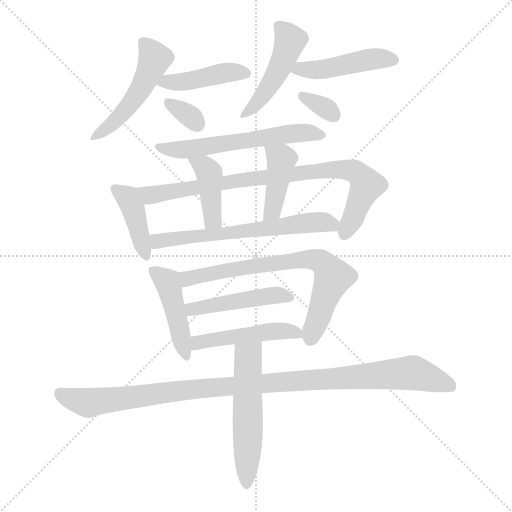
t = 0.00 s
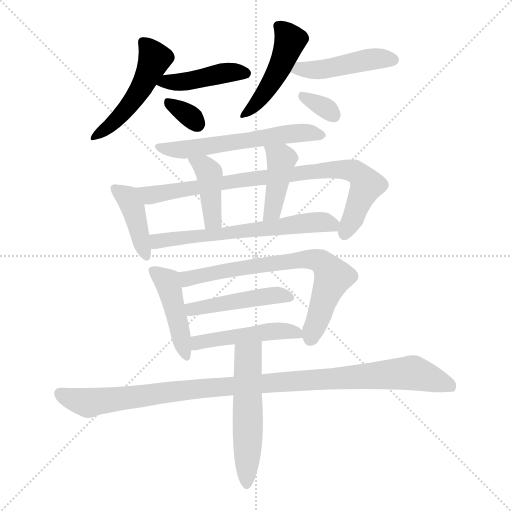
t = 2.44 s
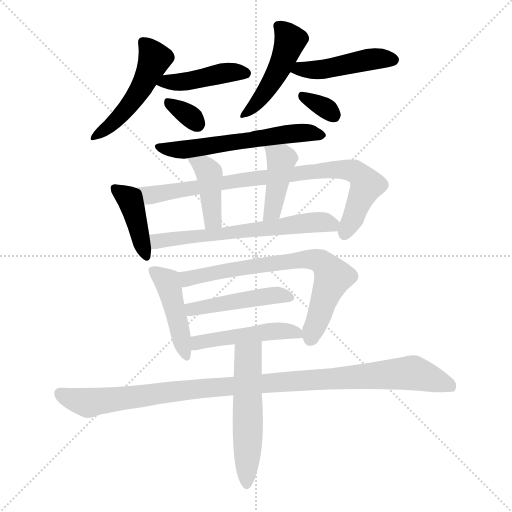
t = 4.88 s
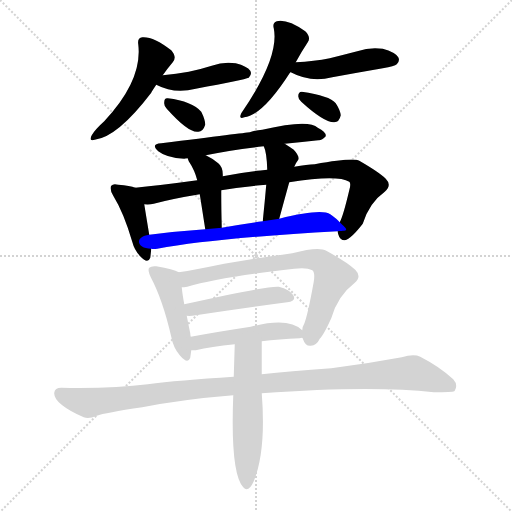
t = 7.32 s
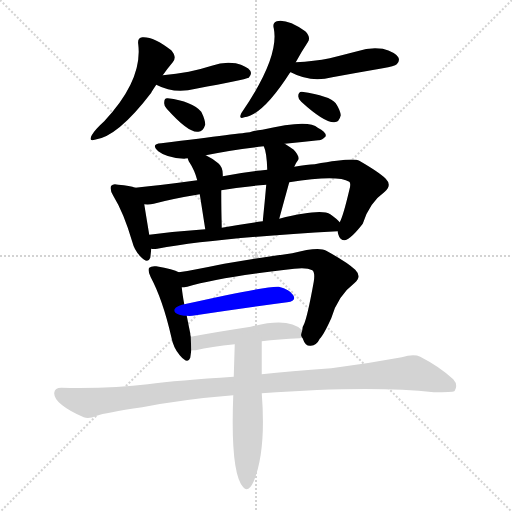
t = 9.76 s
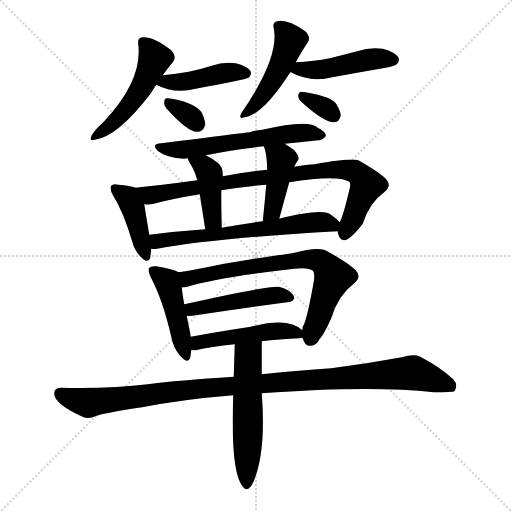
t = 12.20 s

The animated SVG that drew these frames (rendered in a browser with its animation timeline set to each time). Animation: 18 CSS @keyframes rules; one cycle of 12.20 s.

<svg version="1.1" viewBox="0 0 1024 1024" xmlns="http://www.w3.org/2000/svg">
  <g stroke="lightgray" stroke-dasharray="1,1" stroke-width="1" transform="scale(4, 4)">
    <line x1="0" y1="0" x2="256" y2="256"></line>
    <line x1="256" y1="0" x2="0" y2="256"></line>
    <line x1="128" y1="0" x2="128" y2="256"></line>
    <line x1="0" y1="128" x2="256" y2="128"></line>
  </g>
<g transform="scale(1, -1) translate(0, -900)">
   <style type="text/css">
    @keyframes keyframes0 {
      from {
       stroke: blue;
       stroke-dashoffset: 493;
       stroke-width: 128;
       }
       62% {
       animation-timing-function: step-end;
       stroke: blue;
       stroke-dashoffset: 0;
       stroke-width: 128;
       }
       to {
       stroke: black;
       stroke-width: 1024;
       }
       }
       #make-me-a-hanzi-animation-0 {
         animation: keyframes0 0.651204s both;
         animation-delay: 0.000000s;
         animation-timing-function: linear;
       }
    @keyframes keyframes1 {
      from {
       stroke: blue;
       stroke-dashoffset: 431;
       stroke-width: 128;
       }
       58% {
       animation-timing-function: step-end;
       stroke: blue;
       stroke-dashoffset: 0;
       stroke-width: 128;
       }
       to {
       stroke: black;
       stroke-width: 1024;
       }
       }
       #make-me-a-hanzi-animation-1 {
         animation: keyframes1 0.600749s both;
         animation-delay: 0.651204s;
         animation-timing-function: linear;
       }
    @keyframes keyframes2 {
      from {
       stroke: blue;
       stroke-dashoffset: 325;
       stroke-width: 128;
       }
       51% {
       animation-timing-function: step-end;
       stroke: blue;
       stroke-dashoffset: 0;
       stroke-width: 128;
       }
       to {
       stroke: black;
       stroke-width: 1024;
       }
       }
       #make-me-a-hanzi-animation-2 {
         animation: keyframes2 0.514486s both;
         animation-delay: 1.251953s;
         animation-timing-function: linear;
       }
    @keyframes keyframes3 {
      from {
       stroke: blue;
       stroke-dashoffset: 463;
       stroke-width: 128;
       }
       60% {
       animation-timing-function: step-end;
       stroke: blue;
       stroke-dashoffset: 0;
       stroke-width: 128;
       }
       to {
       stroke: black;
       stroke-width: 1024;
       }
       }
       #make-me-a-hanzi-animation-3 {
         animation: keyframes3 0.626790s both;
         animation-delay: 1.766439s;
         animation-timing-function: linear;
       }
    @keyframes keyframes4 {
      from {
       stroke: blue;
       stroke-dashoffset: 455;
       stroke-width: 128;
       }
       60% {
       animation-timing-function: step-end;
       stroke: blue;
       stroke-dashoffset: 0;
       stroke-width: 128;
       }
       to {
       stroke: black;
       stroke-width: 1024;
       }
       }
       #make-me-a-hanzi-animation-4 {
         animation: keyframes4 0.620280s both;
         animation-delay: 2.393229s;
         animation-timing-function: linear;
       }
    @keyframes keyframes5 {
      from {
       stroke: blue;
       stroke-dashoffset: 326;
       stroke-width: 128;
       }
       51% {
       animation-timing-function: step-end;
       stroke: blue;
       stroke-dashoffset: 0;
       stroke-width: 128;
       }
       to {
       stroke: black;
       stroke-width: 1024;
       }
       }
       #make-me-a-hanzi-animation-5 {
         animation: keyframes5 0.515299s both;
         animation-delay: 3.013509s;
         animation-timing-function: linear;
       }
    @keyframes keyframes6 {
      from {
       stroke: blue;
       stroke-dashoffset: 584;
       stroke-width: 128;
       }
       66% {
       animation-timing-function: step-end;
       stroke: blue;
       stroke-dashoffset: 0;
       stroke-width: 128;
       }
       to {
       stroke: black;
       stroke-width: 1024;
       }
       }
       #make-me-a-hanzi-animation-6 {
         animation: keyframes6 0.725260s both;
         animation-delay: 3.528809s;
         animation-timing-function: linear;
       }
    @keyframes keyframes7 {
      from {
       stroke: blue;
       stroke-dashoffset: 408;
       stroke-width: 128;
       }
       57% {
       animation-timing-function: step-end;
       stroke: blue;
       stroke-dashoffset: 0;
       stroke-width: 128;
       }
       to {
       stroke: black;
       stroke-width: 1024;
       }
       }
       #make-me-a-hanzi-animation-7 {
         animation: keyframes7 0.582031s both;
         animation-delay: 4.254069s;
         animation-timing-function: linear;
       }
    @keyframes keyframes8 {
      from {
       stroke: blue;
       stroke-dashoffset: 841;
       stroke-width: 128;
       }
       73% {
       animation-timing-function: step-end;
       stroke: blue;
       stroke-dashoffset: 0;
       stroke-width: 128;
       }
       to {
       stroke: black;
       stroke-width: 1024;
       }
       }
       #make-me-a-hanzi-animation-8 {
         animation: keyframes8 0.934408s both;
         animation-delay: 4.836100s;
         animation-timing-function: linear;
       }
    @keyframes keyframes9 {
      from {
       stroke: blue;
       stroke-dashoffset: 412;
       stroke-width: 128;
       }
       57% {
       animation-timing-function: step-end;
       stroke: blue;
       stroke-dashoffset: 0;
       stroke-width: 128;
       }
       to {
       stroke: black;
       stroke-width: 1024;
       }
       }
       #make-me-a-hanzi-animation-9 {
         animation: keyframes9 0.585286s both;
         animation-delay: 5.770508s;
         animation-timing-function: linear;
       }
    @keyframes keyframes10 {
      from {
       stroke: blue;
       stroke-dashoffset: 416;
       stroke-width: 128;
       }
       58% {
       animation-timing-function: step-end;
       stroke: blue;
       stroke-dashoffset: 0;
       stroke-width: 128;
       }
       to {
       stroke: black;
       stroke-width: 1024;
       }
       }
       #make-me-a-hanzi-animation-10 {
         animation: keyframes10 0.588542s both;
         animation-delay: 6.355794s;
         animation-timing-function: linear;
       }
    @keyframes keyframes11 {
      from {
       stroke: blue;
       stroke-dashoffset: 624;
       stroke-width: 128;
       }
       67% {
       animation-timing-function: step-end;
       stroke: blue;
       stroke-dashoffset: 0;
       stroke-width: 128;
       }
       to {
       stroke: black;
       stroke-width: 1024;
       }
       }
       #make-me-a-hanzi-animation-11 {
         animation: keyframes11 0.757812s both;
         animation-delay: 6.944336s;
         animation-timing-function: linear;
       }
    @keyframes keyframes12 {
      from {
       stroke: blue;
       stroke-dashoffset: 444;
       stroke-width: 128;
       }
       59% {
       animation-timing-function: step-end;
       stroke: blue;
       stroke-dashoffset: 0;
       stroke-width: 128;
       }
       to {
       stroke: black;
       stroke-width: 1024;
       }
       }
       #make-me-a-hanzi-animation-12 {
         animation: keyframes12 0.611328s both;
         animation-delay: 7.702148s;
         animation-timing-function: linear;
       }
    @keyframes keyframes13 {
      from {
       stroke: blue;
       stroke-dashoffset: 709;
       stroke-width: 128;
       }
       70% {
       animation-timing-function: step-end;
       stroke: blue;
       stroke-dashoffset: 0;
       stroke-width: 128;
       }
       to {
       stroke: black;
       stroke-width: 1024;
       }
       }
       #make-me-a-hanzi-animation-13 {
         animation: keyframes13 0.826986s both;
         animation-delay: 8.313477s;
         animation-timing-function: linear;
       }
    @keyframes keyframes14 {
      from {
       stroke: blue;
       stroke-dashoffset: 462;
       stroke-width: 128;
       }
       60% {
       animation-timing-function: step-end;
       stroke: blue;
       stroke-dashoffset: 0;
       stroke-width: 128;
       }
       to {
       stroke: black;
       stroke-width: 1024;
       }
       }
       #make-me-a-hanzi-animation-14 {
         animation: keyframes14 0.625977s both;
         animation-delay: 9.140462s;
         animation-timing-function: linear;
       }
    @keyframes keyframes15 {
      from {
       stroke: blue;
       stroke-dashoffset: 474;
       stroke-width: 128;
       }
       61% {
       animation-timing-function: step-end;
       stroke: blue;
       stroke-dashoffset: 0;
       stroke-width: 128;
       }
       to {
       stroke: black;
       stroke-width: 1024;
       }
       }
       #make-me-a-hanzi-animation-15 {
         animation: keyframes15 0.635742s both;
         animation-delay: 9.766439s;
         animation-timing-function: linear;
       }
    @keyframes keyframes16 {
      from {
       stroke: blue;
       stroke-dashoffset: 1053;
       stroke-width: 128;
       }
       77% {
       animation-timing-function: step-end;
       stroke: blue;
       stroke-dashoffset: 0;
       stroke-width: 128;
       }
       to {
       stroke: black;
       stroke-width: 1024;
       }
       }
       #make-me-a-hanzi-animation-16 {
         animation: keyframes16 1.106934s both;
         animation-delay: 10.402181s;
         animation-timing-function: linear;
       }
    @keyframes keyframes17 {
      from {
       stroke: blue;
       stroke-dashoffset: 538;
       stroke-width: 128;
       }
       64% {
       animation-timing-function: step-end;
       stroke: blue;
       stroke-dashoffset: 0;
       stroke-width: 128;
       }
       to {
       stroke: black;
       stroke-width: 1024;
       }
       }
       #make-me-a-hanzi-animation-17 {
         animation: keyframes17 0.687826s both;
         animation-delay: 11.509115s;
         animation-timing-function: linear;
       }
</style>
<path d="M 325.5 749.5 Q 334.5 762.5 345.5 775.5 Q 354.5 785.5 342.5 799.5 Q 306.5 827.5 284.5 825.5 Q 274.5 824.5 276.5 811.5 Q 285.5 739.5 208.5 657.5 Q 190.5 641.5 183.5 629.5 Q 176.5 616.5 189.5 620.5 Q 235.5 626.5 302.5 714.5 Q 302.5 715.5 312.5 730.5 L 325.5 749.5 Z" fill="lightgray"></path> 
<path d="M 312.5 730.5 Q 348.5 711.5 391.5 722.5 Q 488.5 740.5 497.5 744.5 Q 504.5 751.5 500.5 758.5 Q 494.5 767.5 471.5 773.5 Q 447.5 777.5 423.5 768.5 Q 401.5 761.5 377.5 756.5 Q 352.5 752.5 325.5 749.5 C 295.5 746.5 285.5 743.5 312.5 730.5 Z" fill="lightgray"></path> 
<path d="M 333.5 682.5 Q 376.5 634.5 395.5 636.5 Q 405.5 635.5 410.5 650.5 Q 410.5 660.5 402.5 676.5 Q 384.5 697.5 335.5 703.5 Q 328.5 704.5 328.5 695.5 Q 327.5 688.5 333.5 682.5 Z" fill="lightgray"></path> 
<path d="M 591.5 775.5 Q 603.5 797.5 615.5 815.5 Q 622.5 825.5 610.5 837.5 Q 574.5 862.5 553.5 857.5 Q 544.5 854.5 547.5 843.5 Q 559.5 785.5 482.5 673.5 Q 476.5 660.5 488.5 665.5 Q 525.5 669.5 580.5 755.5 L 591.5 775.5 Z" fill="lightgray"></path> 
<path d="M 580.5 755.5 L 581.5 755.5 Q 620.5 734.5 664.5 745.5 Q 713.5 754.5 765.5 763.5 Q 789.5 767.5 793.5 771.5 Q 800.5 778.5 796.5 785.5 Q 790.5 795.5 765.5 802.5 Q 740.5 806.5 714.5 797.5 Q 687.5 790.5 659.5 783.5 Q 628.5 777.5 591.5 775.5 C 561.5 773.5 552.5 767.5 580.5 755.5 Z" fill="lightgray"></path> 
<path d="M 602.5 696.5 Q 648.5 654.5 668.5 655.5 Q 678.5 655.5 681.5 669.5 Q 680.5 679.5 671.5 693.5 Q 659.5 708.5 603.5 716.5 Q 596.5 716.5 596.5 707.5 Q 596.5 701.5 602.5 696.5 Z" fill="lightgray"></path> 
<path d="M 569.5 612.5 Q 605.5 616.5 636.5 619.5 Q 643.5 618.5 651.5 627.5 Q 652.5 636.5 635.5 644.5 Q 617.5 662.5 524.5 640.5 Q 511.5 639.5 499.5 635.5 Q 489.5 634.5 322.5 613.5 Q 300.5 612.5 316.5 597.5 Q 332.5 584.5 368.5 582.5 Q 369.5 583.5 375.5 583.5 L 411.5 589.5 Q 460.5 599.5 527.5 607.5 L 569.5 612.5 Z" fill="lightgray"></path> 
<path d="M 270.5 524.5 Q 260.5 528.5 236.5 530.5 Q 226.5 533.5 222.5 528.5 Q 218.5 522.5 226.5 508.5 Q 247.5 474.5 264.5 416.5 Q 268.5 400.5 279.5 388.5 Q 295.5 370.5 300.5 384.5 Q 301.5 391.5 302.5 402.5 L 298.5 430.5 Q 291.5 472.5 288.5 491.5 C 283.5 520.5 283.5 520.5 270.5 524.5 Z" fill="lightgray"></path> 
<path d="M 675.5 437.5 Q 675.5 434.5 676.5 431.5 Q 679.5 419.5 689.5 419.5 Q 702.5 422.5 725.5 452.5 Q 738.5 494.5 769.5 516.5 Q 784.5 529.5 771.5 542.5 Q 758.5 555.5 718.5 578.5 Q 706.5 585.5 629.5 571.5 Q 614.5 571.5 588.5 566.5 L 534.5 560.5 Q 488.5 556.5 445.5 547.5 L 394.5 539.5 Q 321.5 529.5 270.5 524.5 C 240.5 521.5 258.5 489.5 288.5 491.5 Q 298.5 490.5 307.5 492.5 Q 344.5 502.5 399.5 511.5 L 442.5 519.5 Q 482.5 526.5 532.5 530.5 L 578.5 535.5 Q 674.5 550.5 698.5 536.5 Q 702.5 533.5 698.5 519.5 Q 686.5 468.5 679.5 455.5 L 675.5 437.5 Z" fill="lightgray"></path> 
<path d="M 375.5 583.5 Q 375.5 582.5 377.5 577.5 Q 389.5 559.5 394.5 539.5 L 399.5 511.5 Q 403.5 486.5 410.5 441.5 C 415.5 411.5 444.5 414.5 443.5 444.5 Q 442.5 484.5 442.5 510.5 Q 442.5 514.5 442.5 519.5 L 445.5 547.5 Q 446.5 565.5 436.5 573.5 Q 424.5 583.5 411.5 589.5 C 384.5 602.5 366.5 611.5 375.5 583.5 Z" fill="lightgray"></path> 
<path d="M 588.5 566.5 Q 592.5 575.5 596.5 580.5 Q 599.5 587.5 587.5 600.5 Q 577.5 607.5 569.5 612.5 C 544.5 628.5 516.5 635.5 527.5 607.5 Q 533.5 595.5 534.5 560.5 L 532.5 530.5 Q 529.5 496.5 525.5 457.5 C 522.5 427.5 550.5 433.5 558.5 462.5 Q 568.5 499.5 578.5 535.5 L 588.5 566.5 Z" fill="lightgray"></path> 
<path d="M 302.5 402.5 Q 306.5 401.5 314.5 402.5 Q 428.5 423.5 675.5 437.5 C 697.5 438.5 697.5 438.5 679.5 455.5 Q 673.5 462.5 660.5 471.5 Q 642.5 483.5 558.5 462.5 L 525.5 457.5 Q 482.5 451.5 443.5 444.5 L 410.5 441.5 Q 352.5 437.5 298.5 430.5 C 268.5 426.5 272.5 402.5 302.5 402.5 Z" fill="lightgray"></path> 
<path d="M 357.5 355.5 Q 347.5 361.5 312.5 367.5 Q 302.5 368.5 298.5 364.5 Q 294.5 360.5 301.5 345.5 Q 325.5 300.5 342.5 226.5 Q 346.5 204.5 359.5 189.5 Q 375.5 170.5 380.5 184.5 Q 381.5 191.5 382.5 199.5 L 381.5 226.5 Q 380.5 230.5 380.5 233.5 Q 376.5 252.5 373.5 268.5 L 368.5 291.5 Q 364.5 313.5 363.5 325.5 C 360.5 354.5 360.5 354.5 357.5 355.5 Z" fill="lightgray"></path> 
<path d="M 604.5 224.5 Q 605.5 223.5 606.5 220.5 Q 610.5 207.5 621.5 208.5 Q 633.5 209.5 639.5 222.5 Q 646.5 228.5 662.5 263.5 Q 675.5 308.5 708.5 333.5 Q 724.5 346.5 710.5 360.5 Q 694.5 375.5 652.5 398.5 Q 637.5 407.5 584.5 393.5 Q 476.5 378.5 433.5 369.5 Q 390.5 360.5 357.5 355.5 C 327.5 350.5 333.5 321.5 363.5 325.5 Q 367.5 325.5 374.5 326.5 Q 438.5 345.5 588.5 362.5 Q 613.5 365.5 624.5 359.5 Q 630.5 355.5 627.5 336.5 Q 614.5 264.5 607.5 250.5 Q 604.5 246.5 604.5 239.5 C 601.5 229.5 601.5 229.5 604.5 224.5 Z" fill="lightgray"></path> 
<path d="M 373.5 268.5 Q 380.5 267.5 391.5 269.5 Q 497.5 285.5 574.5 295.5 Q 593.5 298.5 586.5 309.5 Q 579.5 321.5 557.5 326.5 Q 539.5 329.5 368.5 291.5 C 339.5 285.5 343.5 269.5 373.5 268.5 Z" fill="lightgray"></path> 
<path d="M 523.5 217.5 Q 557.5 221.5 599.5 223.5 Q 600.5 224.5 604.5 224.5 C 619.5 226.5 619.5 226.5 604.5 239.5 Q 577.5 266.5 501.5 246.5 Q 435.5 236.5 381.5 226.5 C 351.5 221.5 352.5 199.5 382.5 199.5 Q 386.5 199.5 391.5 199.5 Q 421.5 206.5 469.5 211.5 L 523.5 217.5 Z" fill="lightgray"></path> 
<path d="M 467.5 146.5 Q 355.5 139.5 295.5 131.5 Q 225.5 122.5 122.5 124.5 Q 109.5 124.5 108.5 114.5 Q 107.5 102.5 124.5 89.5 Q 139.5 77.5 167.5 65.5 Q 177.5 61.5 193.5 68.5 Q 209.5 74.5 284.5 85.5 Q 366.5 101.5 466.5 109.5 L 523.5 113.5 Q 743.5 129.5 867.5 115.5 Q 904.5 115.5 908.5 117.5 Q 908.5 118.5 909.5 118.5 Q 916.5 130.5 906.5 141.5 Q 879.5 166.5 840.5 186.5 Q 827.5 192.5 803.5 185.5 Q 733.5 172.5 662.5 163.5 Q 578.5 157.5 523.5 151.5 L 467.5 146.5 Z" fill="lightgray"></path> 
<path d="M 466.5 109.5 Q 460.5 -46.5 486.5 -74.5 Q 496.5 -86.5 507.5 -62.5 Q 532.5 -1.5 523.5 113.5 L 523.5 151.5 Q 523.5 184.5 523.5 217.5 C 523.5 247.5 470.5 241.5 469.5 211.5 Q 468.5 180.5 467.5 146.5 L 466.5 109.5 Z" fill="lightgray"></path> 
      <clipPath id="make-me-a-hanzi-clip-0">
      <path d="M 325.5 749.5 Q 334.5 762.5 345.5 775.5 Q 354.5 785.5 342.5 799.5 Q 306.5 827.5 284.5 825.5 Q 274.5 824.5 276.5 811.5 Q 285.5 739.5 208.5 657.5 Q 190.5 641.5 183.5 629.5 Q 176.5 616.5 189.5 620.5 Q 235.5 626.5 302.5 714.5 Q 302.5 715.5 312.5 730.5 L 325.5 749.5 Z" fill="lightgray"></path>
      </clipPath>
      <path clip-path="url(#make-me-a-hanzi-clip-0)" d="M 285.5 815.5 L 309.5 782.5 L 280.5 718.5 L 236.5 663.5 L 192.5 629.5 " fill="none" id="make-me-a-hanzi-animation-0" stroke-dasharray="365 730" stroke-linecap="round"></path>

      <clipPath id="make-me-a-hanzi-clip-1">
      <path d="M 312.5 730.5 Q 348.5 711.5 391.5 722.5 Q 488.5 740.5 497.5 744.5 Q 504.5 751.5 500.5 758.5 Q 494.5 767.5 471.5 773.5 Q 447.5 777.5 423.5 768.5 Q 401.5 761.5 377.5 756.5 Q 352.5 752.5 325.5 749.5 C 295.5 746.5 285.5 743.5 312.5 730.5 Z" fill="lightgray"></path>
      </clipPath>
      <path clip-path="url(#make-me-a-hanzi-clip-1)" d="M 321.5 731.5 L 333.5 737.5 L 401.5 740.5 L 454.5 755.5 L 492.5 752.5 " fill="none" id="make-me-a-hanzi-animation-1" stroke-dasharray="303 606" stroke-linecap="round"></path>

      <clipPath id="make-me-a-hanzi-clip-2">
      <path d="M 333.5 682.5 Q 376.5 634.5 395.5 636.5 Q 405.5 635.5 410.5 650.5 Q 410.5 660.5 402.5 676.5 Q 384.5 697.5 335.5 703.5 Q 328.5 704.5 328.5 695.5 Q 327.5 688.5 333.5 682.5 Z" fill="lightgray"></path>
      </clipPath>
      <path clip-path="url(#make-me-a-hanzi-clip-2)" d="M 340.5 692.5 L 395.5 651.5 " fill="none" id="make-me-a-hanzi-animation-2" stroke-dasharray="197 394" stroke-linecap="round"></path>

      <clipPath id="make-me-a-hanzi-clip-3">
      <path d="M 591.5 775.5 Q 603.5 797.5 615.5 815.5 Q 622.5 825.5 610.5 837.5 Q 574.5 862.5 553.5 857.5 Q 544.5 854.5 547.5 843.5 Q 559.5 785.5 482.5 673.5 Q 476.5 660.5 488.5 665.5 Q 525.5 669.5 580.5 755.5 L 591.5 775.5 Z" fill="lightgray"></path>
      </clipPath>
      <path clip-path="url(#make-me-a-hanzi-clip-3)" d="M 559.5 846.5 L 580.5 819.5 L 567.5 782.5 L 519.5 700.5 L 491.5 673.5 " fill="none" id="make-me-a-hanzi-animation-3" stroke-dasharray="335 670" stroke-linecap="round"></path>

      <clipPath id="make-me-a-hanzi-clip-4">
      <path d="M 580.5 755.5 L 581.5 755.5 Q 620.5 734.5 664.5 745.5 Q 713.5 754.5 765.5 763.5 Q 789.5 767.5 793.5 771.5 Q 800.5 778.5 796.5 785.5 Q 790.5 795.5 765.5 802.5 Q 740.5 806.5 714.5 797.5 Q 687.5 790.5 659.5 783.5 Q 628.5 777.5 591.5 775.5 C 561.5 773.5 552.5 767.5 580.5 755.5 Z" fill="lightgray"></path>
      </clipPath>
      <path clip-path="url(#make-me-a-hanzi-clip-4)" d="M 590.5 757.5 L 600.5 762.5 L 641.5 760.5 L 747.5 782.5 L 785.5 780.5 " fill="none" id="make-me-a-hanzi-animation-4" stroke-dasharray="327 654" stroke-linecap="round"></path>

      <clipPath id="make-me-a-hanzi-clip-5">
      <path d="M 602.5 696.5 Q 648.5 654.5 668.5 655.5 Q 678.5 655.5 681.5 669.5 Q 680.5 679.5 671.5 693.5 Q 659.5 708.5 603.5 716.5 Q 596.5 716.5 596.5 707.5 Q 596.5 701.5 602.5 696.5 Z" fill="lightgray"></path>
      </clipPath>
      <path clip-path="url(#make-me-a-hanzi-clip-5)" d="M 607.5 706.5 L 667.5 669.5 " fill="none" id="make-me-a-hanzi-animation-5" stroke-dasharray="198 396" stroke-linecap="round"></path>

      <clipPath id="make-me-a-hanzi-clip-6">
      <path d="M 569.5 612.5 Q 605.5 616.5 636.5 619.5 Q 643.5 618.5 651.5 627.5 Q 652.5 636.5 635.5 644.5 Q 617.5 662.5 524.5 640.5 Q 511.5 639.5 499.5 635.5 Q 489.5 634.5 322.5 613.5 Q 300.5 612.5 316.5 597.5 Q 332.5 584.5 368.5 582.5 Q 369.5 583.5 375.5 583.5 L 411.5 589.5 Q 460.5 599.5 527.5 607.5 L 569.5 612.5 Z" fill="lightgray"></path>
      </clipPath>
      <path clip-path="url(#make-me-a-hanzi-clip-6)" d="M 318.5 606.5 L 378.5 601.5 L 582.5 633.5 L 643.5 629.5 " fill="none" id="make-me-a-hanzi-animation-6" stroke-dasharray="456 912" stroke-linecap="round"></path>

      <clipPath id="make-me-a-hanzi-clip-7">
      <path d="M 270.5 524.5 Q 260.5 528.5 236.5 530.5 Q 226.5 533.5 222.5 528.5 Q 218.5 522.5 226.5 508.5 Q 247.5 474.5 264.5 416.5 Q 268.5 400.5 279.5 388.5 Q 295.5 370.5 300.5 384.5 Q 301.5 391.5 302.5 402.5 L 298.5 430.5 Q 291.5 472.5 288.5 491.5 C 283.5 520.5 283.5 520.5 270.5 524.5 Z" fill="lightgray"></path>
      </clipPath>
      <path clip-path="url(#make-me-a-hanzi-clip-7)" d="M 230.5 523.5 L 255.5 503.5 L 266.5 482.5 L 290.5 389.5 " fill="none" id="make-me-a-hanzi-animation-7" stroke-dasharray="280 560" stroke-linecap="round"></path>

      <clipPath id="make-me-a-hanzi-clip-8">
      <path d="M 675.5 437.5 Q 675.5 434.5 676.5 431.5 Q 679.5 419.5 689.5 419.5 Q 702.5 422.5 725.5 452.5 Q 738.5 494.5 769.5 516.5 Q 784.5 529.5 771.5 542.5 Q 758.5 555.5 718.5 578.5 Q 706.5 585.5 629.5 571.5 Q 614.5 571.5 588.5 566.5 L 534.5 560.5 Q 488.5 556.5 445.5 547.5 L 394.5 539.5 Q 321.5 529.5 270.5 524.5 C 240.5 521.5 258.5 489.5 288.5 491.5 Q 298.5 490.5 307.5 492.5 Q 344.5 502.5 399.5 511.5 L 442.5 519.5 Q 482.5 526.5 532.5 530.5 L 578.5 535.5 Q 674.5 550.5 698.5 536.5 Q 702.5 533.5 698.5 519.5 Q 686.5 468.5 679.5 455.5 L 675.5 437.5 Z" fill="lightgray"></path>
      </clipPath>
      <path clip-path="url(#make-me-a-hanzi-clip-8)" d="M 277.5 521.5 L 300.5 509.5 L 513.5 544.5 L 588.5 549.5 L 643.5 560.5 L 697.5 560.5 L 714.5 554.5 L 733.5 530.5 L 688.5 430.5 " fill="none" id="make-me-a-hanzi-animation-8" stroke-dasharray="713 1426" stroke-linecap="round"></path>

      <clipPath id="make-me-a-hanzi-clip-9">
      <path d="M 375.5 583.5 Q 375.5 582.5 377.5 577.5 Q 389.5 559.5 394.5 539.5 L 399.5 511.5 Q 403.5 486.5 410.5 441.5 C 415.5 411.5 444.5 414.5 443.5 444.5 Q 442.5 484.5 442.5 510.5 Q 442.5 514.5 442.5 519.5 L 445.5 547.5 Q 446.5 565.5 436.5 573.5 Q 424.5 583.5 411.5 589.5 C 384.5 602.5 366.5 611.5 375.5 583.5 Z" fill="lightgray"></path>
      </clipPath>
      <path clip-path="url(#make-me-a-hanzi-clip-9)" d="M 381.5 582.5 L 408.5 566.5 L 418.5 552.5 L 425.5 459.5 L 437.5 452.5 " fill="none" id="make-me-a-hanzi-animation-9" stroke-dasharray="284 568" stroke-linecap="round"></path>

      <clipPath id="make-me-a-hanzi-clip-10">
      <path d="M 588.5 566.5 Q 592.5 575.5 596.5 580.5 Q 599.5 587.5 587.5 600.5 Q 577.5 607.5 569.5 612.5 C 544.5 628.5 516.5 635.5 527.5 607.5 Q 533.5 595.5 534.5 560.5 L 532.5 530.5 Q 529.5 496.5 525.5 457.5 C 522.5 427.5 550.5 433.5 558.5 462.5 Q 568.5 499.5 578.5 535.5 L 588.5 566.5 Z" fill="lightgray"></path>
      </clipPath>
      <path clip-path="url(#make-me-a-hanzi-clip-10)" d="M 535.5 604.5 L 562.5 581.5 L 544.5 478.5 L 530.5 464.5 " fill="none" id="make-me-a-hanzi-animation-10" stroke-dasharray="288 576" stroke-linecap="round"></path>

      <clipPath id="make-me-a-hanzi-clip-11">
      <path d="M 302.5 402.5 Q 306.5 401.5 314.5 402.5 Q 428.5 423.5 675.5 437.5 C 697.5 438.5 697.5 438.5 679.5 455.5 Q 673.5 462.5 660.5 471.5 Q 642.5 483.5 558.5 462.5 L 525.5 457.5 Q 482.5 451.5 443.5 444.5 L 410.5 441.5 Q 352.5 437.5 298.5 430.5 C 268.5 426.5 272.5 402.5 302.5 402.5 Z" fill="lightgray"></path>
      </clipPath>
      <path clip-path="url(#make-me-a-hanzi-clip-11)" d="M 306.5 424.5 L 315.5 417.5 L 612.5 454.5 L 669.5 452.5 " fill="none" id="make-me-a-hanzi-animation-11" stroke-dasharray="496 992" stroke-linecap="round"></path>

      <clipPath id="make-me-a-hanzi-clip-12">
      <path d="M 357.5 355.5 Q 347.5 361.5 312.5 367.5 Q 302.5 368.5 298.5 364.5 Q 294.5 360.5 301.5 345.5 Q 325.5 300.5 342.5 226.5 Q 346.5 204.5 359.5 189.5 Q 375.5 170.5 380.5 184.5 Q 381.5 191.5 382.5 199.5 L 381.5 226.5 Q 380.5 230.5 380.5 233.5 Q 376.5 252.5 373.5 268.5 L 368.5 291.5 Q 364.5 313.5 363.5 325.5 C 360.5 354.5 360.5 354.5 357.5 355.5 Z" fill="lightgray"></path>
      </clipPath>
      <path clip-path="url(#make-me-a-hanzi-clip-12)" d="M 306.5 359.5 L 334.5 336.5 L 370.5 189.5 " fill="none" id="make-me-a-hanzi-animation-12" stroke-dasharray="316 632" stroke-linecap="round"></path>

      <clipPath id="make-me-a-hanzi-clip-13">
      <path d="M 604.5 224.5 Q 605.5 223.5 606.5 220.5 Q 610.5 207.5 621.5 208.5 Q 633.5 209.5 639.5 222.5 Q 646.5 228.5 662.5 263.5 Q 675.5 308.5 708.5 333.5 Q 724.5 346.5 710.5 360.5 Q 694.5 375.5 652.5 398.5 Q 637.5 407.5 584.5 393.5 Q 476.5 378.5 433.5 369.5 Q 390.5 360.5 357.5 355.5 C 327.5 350.5 333.5 321.5 363.5 325.5 Q 367.5 325.5 374.5 326.5 Q 438.5 345.5 588.5 362.5 Q 613.5 365.5 624.5 359.5 Q 630.5 355.5 627.5 336.5 Q 614.5 264.5 607.5 250.5 Q 604.5 246.5 604.5 239.5 C 601.5 229.5 601.5 229.5 604.5 224.5 Z" fill="lightgray"></path>
      </clipPath>
      <path clip-path="url(#make-me-a-hanzi-clip-13)" d="M 365.5 349.5 L 376.5 342.5 L 427.5 355.5 L 597.5 380.5 L 640.5 377.5 L 666.5 346.5 L 620.5 222.5 " fill="none" id="make-me-a-hanzi-animation-13" stroke-dasharray="581 1162" stroke-linecap="round"></path>

      <clipPath id="make-me-a-hanzi-clip-14">
      <path d="M 373.5 268.5 Q 380.5 267.5 391.5 269.5 Q 497.5 285.5 574.5 295.5 Q 593.5 298.5 586.5 309.5 Q 579.5 321.5 557.5 326.5 Q 539.5 329.5 368.5 291.5 C 339.5 285.5 343.5 269.5 373.5 268.5 Z" fill="lightgray"></path>
      </clipPath>
      <path clip-path="url(#make-me-a-hanzi-clip-14)" d="M 377.5 275.5 L 408.5 288.5 L 529.5 307.5 L 559.5 310.5 L 578.5 304.5 " fill="none" id="make-me-a-hanzi-animation-14" stroke-dasharray="334 668" stroke-linecap="round"></path>

      <clipPath id="make-me-a-hanzi-clip-15">
      <path d="M 523.5 217.5 Q 557.5 221.5 599.5 223.5 Q 600.5 224.5 604.5 224.5 C 619.5 226.5 619.5 226.5 604.5 239.5 Q 577.5 266.5 501.5 246.5 Q 435.5 236.5 381.5 226.5 C 351.5 221.5 352.5 199.5 382.5 199.5 Q 386.5 199.5 391.5 199.5 Q 421.5 206.5 469.5 211.5 L 523.5 217.5 Z" fill="lightgray"></path>
      </clipPath>
      <path clip-path="url(#make-me-a-hanzi-clip-15)" d="M 387.5 206.5 L 404.5 217.5 L 533.5 237.5 L 600.5 232.5 " fill="none" id="make-me-a-hanzi-animation-15" stroke-dasharray="346 692" stroke-linecap="round"></path>

      <clipPath id="make-me-a-hanzi-clip-16">
      <path d="M 467.5 146.5 Q 355.5 139.5 295.5 131.5 Q 225.5 122.5 122.5 124.5 Q 109.5 124.5 108.5 114.5 Q 107.5 102.5 124.5 89.5 Q 139.5 77.5 167.5 65.5 Q 177.5 61.5 193.5 68.5 Q 209.5 74.5 284.5 85.5 Q 366.5 101.5 466.5 109.5 L 523.5 113.5 Q 743.5 129.5 867.5 115.5 Q 904.5 115.5 908.5 117.5 Q 908.5 118.5 909.5 118.5 Q 916.5 130.5 906.5 141.5 Q 879.5 166.5 840.5 186.5 Q 827.5 192.5 803.5 185.5 Q 733.5 172.5 662.5 163.5 Q 578.5 157.5 523.5 151.5 L 467.5 146.5 Z" fill="lightgray"></path>
      </clipPath>
      <path clip-path="url(#make-me-a-hanzi-clip-16)" d="M 120.5 113.5 L 178.5 94.5 L 420.5 125.5 L 818.5 154.5 L 889.5 133.5 L 904.5 122.5 " fill="none" id="make-me-a-hanzi-animation-16" stroke-dasharray="925 1850" stroke-linecap="round"></path>

      <clipPath id="make-me-a-hanzi-clip-17">
      <path d="M 466.5 109.5 Q 460.5 -46.5 486.5 -74.5 Q 496.5 -86.5 507.5 -62.5 Q 532.5 -1.5 523.5 113.5 L 523.5 151.5 Q 523.5 184.5 523.5 217.5 C 523.5 247.5 470.5 241.5 469.5 211.5 Q 468.5 180.5 467.5 146.5 L 466.5 109.5 Z" fill="lightgray"></path>
      </clipPath>
      <path clip-path="url(#make-me-a-hanzi-clip-17)" d="M 517.5 210.5 L 495.5 178.5 L 494.5 -64.5 " fill="none" id="make-me-a-hanzi-animation-17" stroke-dasharray="410 820" stroke-linecap="round"></path>

</g>
</svg>
